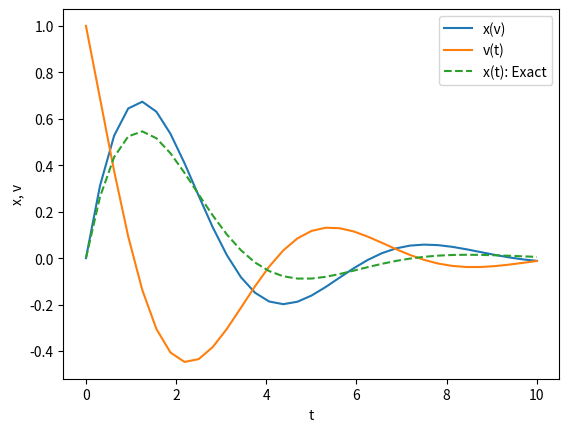

Recreate this plot in Python.
from matplotlib import pyplot as plt
import numpy as np

def dxdt(v):
    return v

def dvdt(x, v):
    return - x - v

def euler_method(x, v, dt):
    x_new = x + dt * dxdt(v)
    v_new = v + dt * dvdt(x, v)
    return x_new, v_new

tini = 0.0
tfin = 10.0
n = 32
dt = (tfin - tini) / n

x = 0.0
v = 1.0

time = np.zeros(n + 1)
xt = np.zeros(n + 1)
vt = np.zeros(n + 1)

time[0] = tini
xt[0] = x
vt[0] = v

for i in range(n):
    x, v = euler_method(x, v, dt)
    xt[i + 1] = x
    vt[i + 1] = v
    time[i + 1] = tini + (i + 1) * dt

def exact_x(time):
    return 2 / (3 ** (1/2)) * np.exp(-time / 2) * np.sin(time * 3 ** (1/2) / 2) 

plt.plot(time, xt, label="x(v)")
plt.plot(time, vt, label="v(t)")
plt.plot(time, exact_x(time), label="x(t): Exact", linestyle="dashed")
# plt.plot(time, np.cos(time), label="v(t): Exact", linestyle="dashed")

plt.xlabel("t")
plt.ylabel("x, v")
plt.legend()
plt.savefig("gensui.png")
